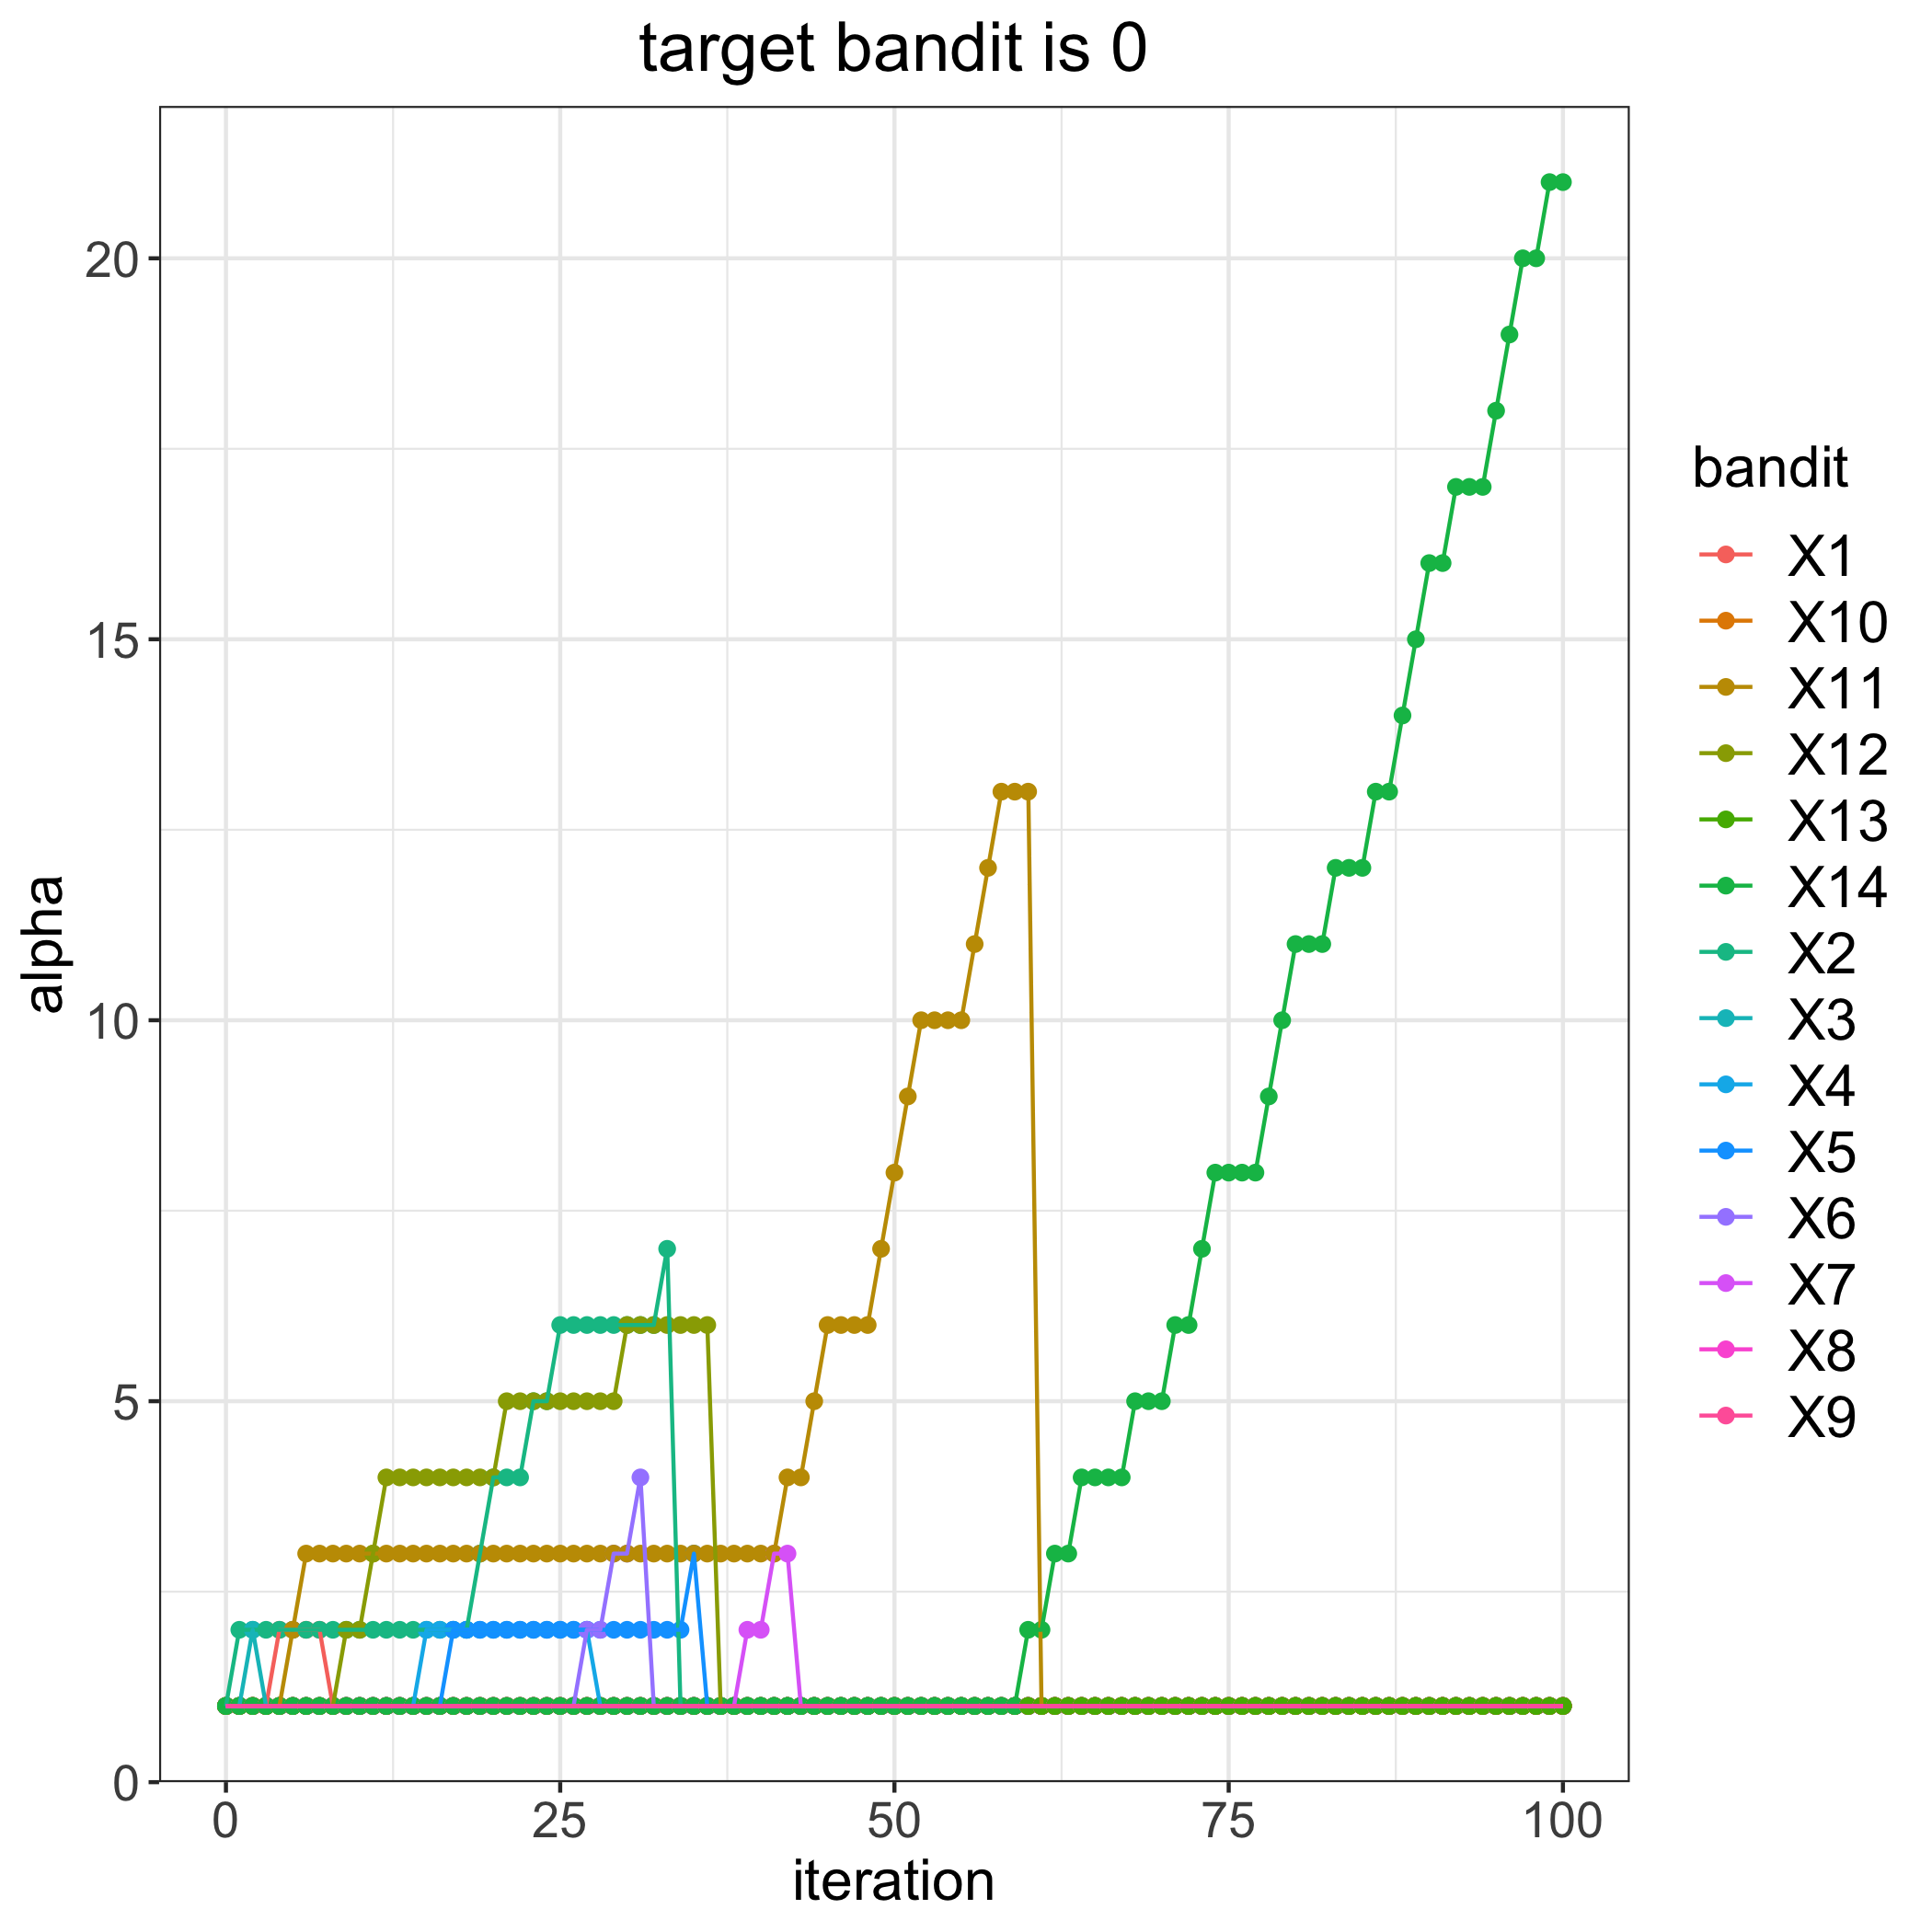

Source data for this figure (header and first rows):
, 1, 2, 3, 4, 5, 6, 7, 8, 9, 10, 11, 12, 13, 14
0, 1, 1, 1, 1, 1, 1, 1, 1, 1, 1, 1, 1, 1, 1
1, 1, 2, 1, 1, 1, 1, 1, 1, 1, 1, 1, 1, 1, 1
2, 1, 2, 2, 1, 1, 1, 1, 1, 1, 1, 1, 1, 1, 1
3, 1, 2, 1, 1, 1, 1, 1, 1, 1, 1, 1, 1, 1, 1
4, 2, 2, 1, 1, 1, 1, 1, 1, 1, 1, 1, 1, 1, 1
5, 2, 2, 1, 1, 1, 1, 1, 1, 1, 1, 2, 1, 1, 1
6, 2, 2, 1, 1, 1, 1, 1, 1, 1, 1, 3, 1, 1, 1
7, 2, 2, 1, 1, 1, 1, 1, 1, 1, 1, 3, 1, 1, 1
8, 1, 2, 1, 1, 1, 1, 1, 1, 1, 1, 3, 1, 1, 1
9, 1, 2, 1, 1, 1, 1, 1, 1, 1, 1, 3, 2, 1, 1
10, 1, 2, 1, 1, 1, 1, 1, 1, 1, 1, 3, 2, 1, 1
11, 1, 2, 1, 1, 1, 1, 1, 1, 1, 1, 3, 3, 1, 1
12, 1, 2, 1, 1, 1, 1, 1, 1, 1, 1, 3, 4, 1, 1
13, 1, 2, 1, 1, 1, 1, 1, 1, 1, 1, 3, 4, 1, 1
14, 1, 2, 1, 1, 1, 1, 1, 1, 1, 1, 3, 4, 1, 1
15, 1, 2, 1, 2, 1, 1, 1, 1, 1, 1, 3, 4, 1, 1
16, 1, 2, 1, 2, 1, 1, 1, 1, 1, 1, 3, 4, 1, 1
17, 1, 2, 1, 2, 2, 1, 1, 1, 1, 1, 3, 4, 1, 1
18, 1, 2, 1, 2, 2, 1, 1, 1, 1, 1, 3, 4, 1, 1
19, 1, 3, 1, 2, 2, 1, 1, 1, 1, 1, 3, 4, 1, 1
20, 1, 4, 1, 2, 2, 1, 1, 1, 1, 1, 3, 4, 1, 1
21, 1, 4, 1, 2, 2, 1, 1, 1, 1, 1, 3, 5, 1, 1
22, 1, 4, 1, 2, 2, 1, 1, 1, 1, 1, 3, 5, 1, 1
23, 1, 5, 1, 2, 2, 1, 1, 1, 1, 1, 3, 5, 1, 1
24, 1, 5, 1, 2, 2, 1, 1, 1, 1, 1, 3, 5, 1, 1
25, 1, 6, 1, 2, 2, 1, 1, 1, 1, 1, 3, 5, 1, 1
26, 1, 6, 1, 2, 2, 1, 1, 1, 1, 1, 3, 5, 1, 1
27, 1, 6, 1, 2, 2, 2, 1, 1, 1, 1, 3, 5, 1, 1
28, 1, 6, 1, 1, 2, 2, 1, 1, 1, 1, 3, 5, 1, 1
29, 1, 6, 1, 1, 2, 3, 1, 1, 1, 1, 3, 5, 1, 1
30, 1, 6, 1, 1, 2, 3, 1, 1, 1, 1, 3, 6, 1, 1
31, 1, 6, 1, 1, 2, 4, 1, 1, 1, 1, 3, 6, 1, 1
32, 1, 6, 1, 1, 2, 1, 1, 1, 1, 1, 3, 6, 1, 1
33, 1, 7, 1, 1, 2, 1, 1, 1, 1, 1, 3, 6, 1, 1
34, 1, 1, 1, 1, 2, 1, 1, 1, 1, 1, 3, 6, 1, 1
35, 1, 1, 1, 1, 3, 1, 1, 1, 1, 1, 3, 6, 1, 1
36, 1, 1, 1, 1, 1, 1, 1, 1, 1, 1, 3, 6, 1, 1
37, 1, 1, 1, 1, 1, 1, 1, 1, 1, 1, 3, 1, 1, 1
38, 1, 1, 1, 1, 1, 1, 1, 1, 1, 1, 3, 1, 1, 1
39, 1, 1, 1, 1, 1, 1, 2, 1, 1, 1, 3, 1, 1, 1
40, 1, 1, 1, 1, 1, 1, 2, 1, 1, 1, 3, 1, 1, 1
41, 1, 1, 1, 1, 1, 1, 3, 1, 1, 1, 3, 1, 1, 1
42, 1, 1, 1, 1, 1, 1, 3, 1, 1, 1, 4, 1, 1, 1
43, 1, 1, 1, 1, 1, 1, 1, 1, 1, 1, 4, 1, 1, 1
44, 1, 1, 1, 1, 1, 1, 1, 1, 1, 1, 5, 1, 1, 1
45, 1, 1, 1, 1, 1, 1, 1, 1, 1, 1, 6, 1, 1, 1
46, 1, 1, 1, 1, 1, 1, 1, 1, 1, 1, 6, 1, 1, 1
47, 1, 1, 1, 1, 1, 1, 1, 1, 1, 1, 6, 1, 1, 1
48, 1, 1, 1, 1, 1, 1, 1, 1, 1, 1, 6, 1, 1, 1
49, 1, 1, 1, 1, 1, 1, 1, 1, 1, 1, 7, 1, 1, 1
50, 1, 1, 1, 1, 1, 1, 1, 1, 1, 1, 8, 1, 1, 1
51, 1, 1, 1, 1, 1, 1, 1, 1, 1, 1, 9, 1, 1, 1
52, 1, 1, 1, 1, 1, 1, 1, 1, 1, 1, 10, 1, 1, 1
53, 1, 1, 1, 1, 1, 1, 1, 1, 1, 1, 10, 1, 1, 1
54, 1, 1, 1, 1, 1, 1, 1, 1, 1, 1, 10, 1, 1, 1
55, 1, 1, 1, 1, 1, 1, 1, 1, 1, 1, 10, 1, 1, 1
56, 1, 1, 1, 1, 1, 1, 1, 1, 1, 1, 11, 1, 1, 1
57, 1, 1, 1, 1, 1, 1, 1, 1, 1, 1, 12, 1, 1, 1
58, 1, 1, 1, 1, 1, 1, 1, 1, 1, 1, 13, 1, 1, 1
59, 1, 1, 1, 1, 1, 1, 1, 1, 1, 1, 13, 1, 1, 1
... 41 more rows
